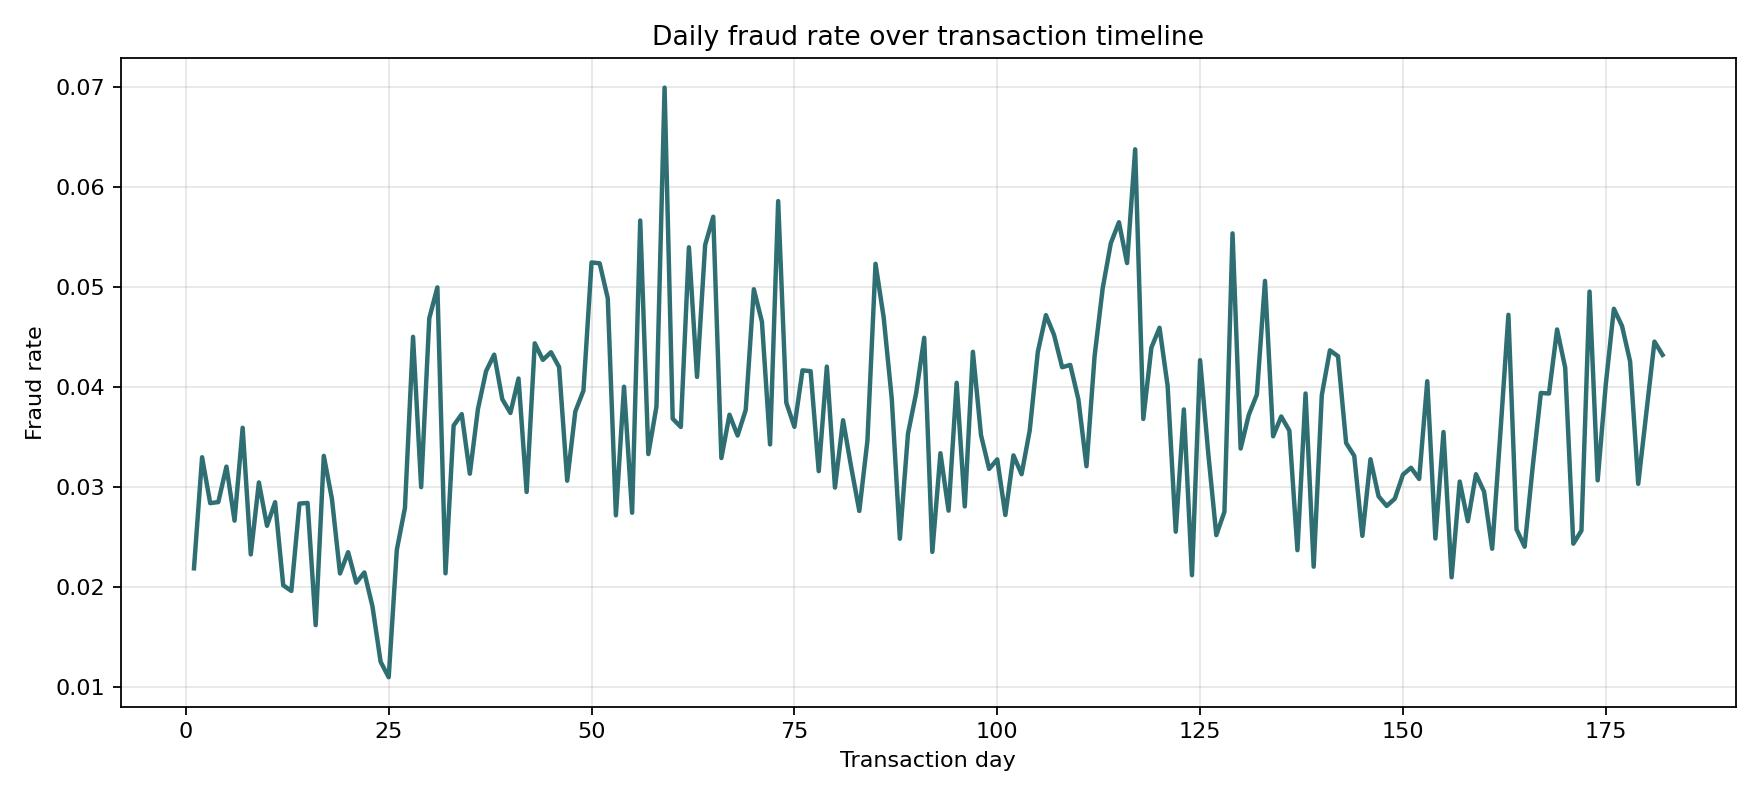

Data behind this chart, as committed beside it:
transaction_day, total_transactions, fraud_transactions, fraud_rate, total_amount
1, 5122, 112, 0.02187, 742187
2, 3730, 123, 0.03298, 453400
3, 3241, 92, 0.02839, 348517
4, 4036, 115, 0.02849, 515969
5, 3964, 127, 0.03204, 543141
6, 3717, 99, 0.02663, 476861
7, 3786, 136, 0.03592, 534372
8, 3999, 93, 0.02326, 546578
9, 3907, 119, 0.03046, 456673
10, 3445, 90, 0.02612, 355377
11, 4319, 123, 0.02848, 579747
12, 4164, 84, 0.02017, 518738
13, 4183, 82, 0.0196, 559196
14, 4446, 126, 0.02834, 605742
15, 5034, 143, 0.02841, 697885
16, 4325, 70, 0.01618, 503903
17, 3805, 126, 0.03311, 402041
18, 5585, 161, 0.02883, 749350
19, 5526, 118, 0.02135, 775397
20, 5749, 135, 0.02348, 795645
21, 5677, 116, 0.02043, 801713
22, 6852, 147, 0.02145, 967887
23, 5872, 106, 0.01805, 675914
24, 6065, 76, 0.01253, 636714
25, 5742, 63, 0.01097, 526717
26, 3458, 82, 0.02371, 427651
27, 3585, 100, 0.02789, 459706
28, 3332, 150, 0.04502, 470140
29, 4302, 129, 0.02999, 629702
30, 3371, 158, 0.04687, 476107
31, 2982, 149, 0.04997, 339913
32, 2387, 51, 0.02137, 257565
33, 3403, 123, 0.03614, 453375
34, 4264, 159, 0.03729, 585444
35, 3830, 120, 0.03133, 504431
36, 3571, 135, 0.0378, 498308
37, 3030, 126, 0.04158, 380208
38, 2544, 110, 0.04324, 262467
39, 3017, 117, 0.03878, 410134
40, 2914, 109, 0.03741, 436539
41, 2962, 121, 0.04085, 464350
42, 2881, 85, 0.0295, 430964
43, 3606, 160, 0.04437, 553049
44, 2786, 119, 0.04271, 343488
45, 2300, 100, 0.04348, 247228
46, 2786, 117, 0.042, 350760
47, 2971, 91, 0.03063, 409783
48, 3062, 115, 0.03756, 434649
49, 3053, 121, 0.03963, 429248
50, 3336, 175, 0.05246, 489133
51, 2826, 148, 0.05237, 336123
52, 2333, 114, 0.04886, 236249
53, 2908, 79, 0.02717, 428976
54, 2798, 112, 0.04003, 385737
55, 2771, 76, 0.02743, 388438
56, 2789, 158, 0.05665, 387303
57, 3274, 109, 0.03329, 491909
58, 2681, 102, 0.03805, 334909
59, 2402, 168, 0.06994, 243780
60, 2932, 108, 0.03683, 422733
... 122 more rows
